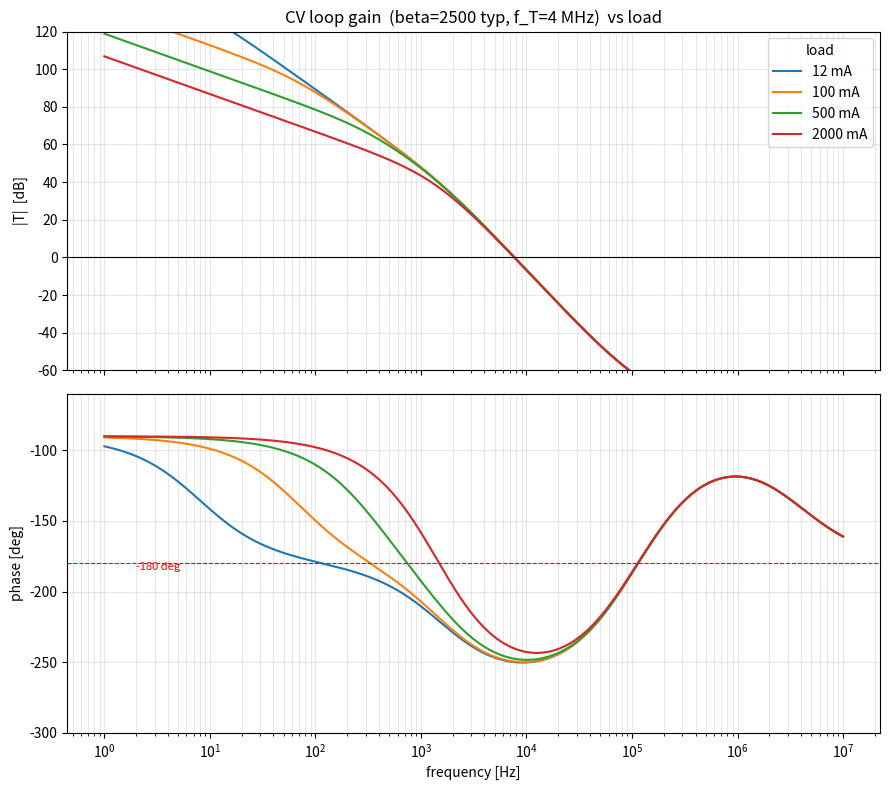
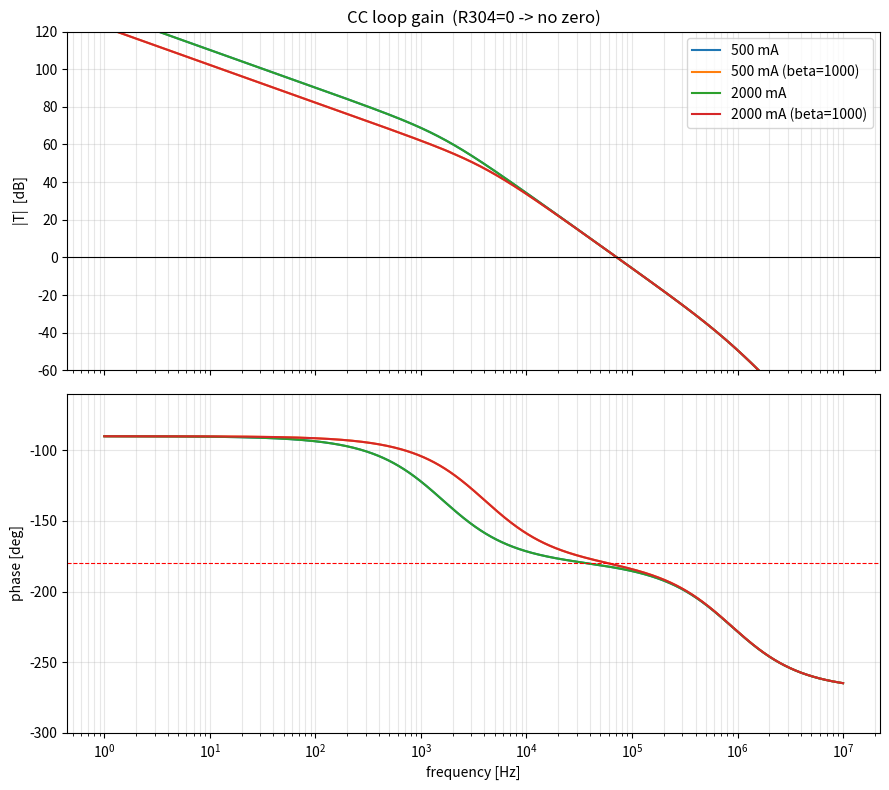

Recreate these plots in Python, in order.
#!/usr/bin/env py
# -*- coding: utf-8 -*-
"""
Small-signal loop-stability model of the page-10 linear post-regulator
(sheet Linear_PostReg.kicad_sch) of the 2-channel pre-reg power supply.

Topology (reverse-engineered from the KiCad schematic + datasheets):

  Pass element  Q303 = TIP125 PNP Darlington, COMMON-EMITTER
                emitter -> PreReg (= Vout + 1.7 V), collector -> OUT+
                => high-impedance output node  => LDO-type loop.
                beta >= 1000 (typ 2500); small-signal h_fe = 4 @ 1 MHz, Ic=3A
                => f_T ~ 4 MHz ; Cob ~ 300 pF.

  Driver        Q301 = BCP56 NPN, common-emitter LEVEL SHIFTER,
                emitter degeneration R315 = 150 ohm.
                Forward transconductance  v_err -> i_pass  =  beta(s)/R315.

  CV error amp  U301A TLV4387 (GBW 5.7 MHz, zero-drift), inverting integrator:
                input  R301 = 10 k ; feedback  R303 = 1 k  in series with  C303 = 1 nF
                => integrator unity-gain 1/(2*pi*R301*C303) = 15.9 kHz,
                   comp zero          1/(2*pi*R303*C303) = 159 kHz.

  CC error amp  U301B TLV4387, integrator: R302 = 10 k, feedback R304 = 0 ohm + C304 = 100 pF
                => PURE integrator 1/(2*pi*R302*C304) = 159 kHz, NO comp zero.

  V feedback    U301D difference amp, H = 4.3k/62k = 0.0694 ; C306 = 10 pF (=> ~3.7 MHz pole)
  I feedback    U301C non-inv amp, gain 1 + 18k/1.6k = 12.25 ; C308 = 10 pF (=> ~0.88 MHz pole)
                sense resistor R318 = 100 mohm in the OUT- return (senses full pass current).

  Output cap    C309 = 10 uF (1206 ceramic) IN SERIES WITH R319 = 200 mohm damping
                => output-cap "ESR" zero 1/(2*pi*R319*C309) = 79.6 kHz.

All component values are taken directly from Linear_PostReg.kicad_sch.
"""

import numpy as np
import matplotlib
matplotlib.use("Agg")
import matplotlib.pyplot as plt

# ----------------------------------------------------------------------------
# Component values (from schematic)
# ----------------------------------------------------------------------------
R301 = 10e3      # CV integrator input resistor
R303 = 1e3       # CV comp zero resistor
C303 = 1e-9      # CV integrator cap
R302 = 10e3      # CC integrator input resistor
R304 = 0.0       # CC comp zero resistor (ZERO -> no zero)
C304 = 100e-12   # CC integrator cap
R315 = 150.0     # driver emitter degeneration -> Gm_fwd = beta/R315
C309 = 10e-6     # output capacitor
R319 = 0.200     # series damping R with C309
R318 = 0.100     # current-sense shunt (OUT- leg)
H_V  = 4.3e3/62e3        # voltage-feedback divider/diff-amp gain = 0.0694
A_CS = 1.0 + 18e3/1.6e3  # current-sense amp gain = 12.25

Vout = 35.0
fT   = 4.0e6     # Darlington f_T: this is the GUARANTEED MIN (h_fe=4 @1MHz spec) => beta-pole ~1.6kHz.
                 # NOTE: datasheet Fig.7 is TYPICAL and shows f_T ~30 MHz (beta-pole ~20kHz). This file
                 # therefore models the WORST-CASE device. See loop_tip125_recomp.py for the typ-vs-worst sweep.
VA   = 75.0      # assumed Early voltage of the pass device (for r_o = VA/Ic)
f_H  = 1/(2*np.pi*4.3e3*10e-12)   # Vsense amp pole (R306*C306)  ~ 3.7 MHz
f_CS = 1/(2*np.pi*18e3*10e-12)    # Isense amp pole (R316*C308)  ~ 0.88 MHz

# ----------------------------------------------------------------------------
# Frequency axis
# ----------------------------------------------------------------------------
f = np.logspace(0, 7, 4000)      # 1 Hz .. 10 MHz
w = 2*np.pi*f
s = 1j*w

def metrics(L):
    """Return (f_c, PM_deg, GM_dB, f_180) from a complex loop-gain array L(f)."""
    mag = np.abs(L)
    ph  = np.unwrap(np.angle(L))*180/np.pi
    # gain crossover: |L| crosses 1
    fc = pm = None
    idx = np.where(np.diff(np.sign(mag-1.0)) != 0)[0]
    if len(idx):
        i = idx[0]
        # log-interp the crossover frequency
        fc = np.exp(np.interp(0.0, [np.log(mag[i+1]), np.log(mag[i])],
                                    [np.log(f[i+1]),   np.log(f[i])]))
        phc = np.interp(np.log(fc), np.log(f), ph)
        pm  = 180.0 + phc
    # phase crossover: phase crosses -180  -> gain margin
    gm = f180 = None
    jdx = np.where(np.diff(np.sign(ph+180.0)) != 0)[0]
    if len(jdx):
        j = jdx[0]
        f180 = np.exp(np.interp(-180.0, [ph[j+1], ph[j]], [np.log(f[j+1]), np.log(f[j])]))
        magd = np.interp(np.log(f180), np.log(f), np.log(mag))
        gm   = -20*np.log10(np.exp(magd))
    return fc, pm, gm, f180

def beta_of(beta0):
    return beta0/(1 + s/(2*np.pi*fT/beta0))   # beta(s), pole at f_T/beta0

def Zout(Iload):
    RL  = Vout/max(Iload, 1e-6)
    ro  = VA/max(Iload, 1e-6)
    Rp  = RL*ro/(RL+ro)
    Zc  = R319 + 1/(s*C309)
    return Rp*Zc/(Rp+Zc), Rp

def L_cv(Iload, beta0):
    A_ea = (1 + s*R303*C303)/(s*R301*C303)      # inverting integrator + zero (magnitude/phase)
    Gm   = beta_of(beta0)/R315                  # A/V
    Z,_  = Zout(Iload)
    Hf   = H_V/(1 + s/(2*np.pi*f_H))
    return A_ea * Gm * Z * Hf

def L_cc(Iload, beta0):
    A_ea = 1/(s*R302*C304)                      # pure integrator (R304 = 0)
    Gm   = beta_of(beta0)/R315
    Acs  = A_CS/(1 + s/(2*np.pi*f_CS))
    return A_ea * Gm * R318 * Acs

# ----------------------------------------------------------------------------
# CV loop: sweep load, beta = 2500 (typ) and 1000 (min)
# ----------------------------------------------------------------------------
loads = [0.012, 0.1, 0.5, 2.0]
print("="*78)
print("CV LOOP  (constant-voltage)   f_T = %.1f MHz (constant, optimistic)" % (fT/1e6))
print("-"*78)
print("%-8s %-7s %12s %10s %10s" % ("Iload", "beta", "f_cross", "PhaseMrgn", "GainMrgn"))
for b0 in (2500, 1000):
    for Il in loads:
        fc, pm, gm, f180 = metrics(L_cv(Il, b0))
        print("%-8s %-7d %12s %10s %10s" % (
            f"{Il*1000:.0f}mA", b0,
            f"{fc/1e3:.2f} kHz" if fc else "-- (no XO)",
            f"{pm:+.1f} deg" if pm is not None else "--",
            f"{gm:+.1f} dB" if gm is not None else "--"))
    print()

print("="*78)
print("CC LOOP  (constant-current)   R304 = 0  ->  NO compensation zero")
print("-"*78)
print("%-8s %-7s %12s %10s %10s" % ("Iload", "beta", "f_cross", "PhaseMrgn", "GainMrgn"))
for b0 in (2500, 1000):
    for Il in (0.5, 2.0):
        fc, pm, gm, f180 = metrics(L_cc(Il, b0))
        print("%-8s %-7d %12s %10s %10s" % (
            f"{Il*1000:.0f}mA", b0,
            f"{fc/1e3:.2f} kHz" if fc else "-- (no XO)",
            f"{pm:+.1f} deg" if pm is not None else "--",
            f"{gm:+.1f} dB" if gm is not None else "--"))
    print()

# Key pole/zero summary
print("="*78)
print("KEY POLE / ZERO LOCATIONS")
print("-"*78)
print("  CV integrator unity gain : %7.1f kHz" % (1/(2*np.pi*R301*C303)/1e3))
print("  CV comp zero (R303*C303) : %7.1f kHz" % (1/(2*np.pi*R303*C303)/1e3))
print("  CC integrator unity gain : %7.1f kHz" % (1/(2*np.pi*R302*C304)/1e3))
print("  Output-cap damping zero  : %7.1f kHz" % (1/(2*np.pi*R319*C309)/1e3))
print("  Darlington beta-pole     : %7.2f kHz (beta=2500) ... %7.2f kHz (beta=1000)"
      % (fT/2500/1e3, fT/1000/1e3))
for Il in loads:
    _, Rp = Zout(Il)
    fp = 1/(2*np.pi*Rp*C309)
    print("  Output pole @ %5.0f mA   : %7.2f Hz   (R_out = %.1f ohm)" % (Il*1000, fp, Rp))

# ----------------------------------------------------------------------------
# Plots
# ----------------------------------------------------------------------------
def bode(ax_m, ax_p, L, label):
    ax_m.semilogx(f, 20*np.log10(np.abs(L)), label=label)
    ax_p.semilogx(f, np.unwrap(np.angle(L))*180/np.pi, label=label)

# --- CV ---
fig, (axm, axp) = plt.subplots(2, 1, figsize=(9, 8), sharex=True)
for Il in loads:
    bode(axm, axp, L_cv(Il, 2500), f"{Il*1000:.0f} mA")
axm.axhline(0, color='k', lw=0.8); axp.axhline(-180, color='r', lw=0.8, ls='--')
axm.set_ylabel("|T|  [dB]"); axm.set_title("CV loop gain  (beta=2500 typ, f_T=4 MHz)  vs load")
axm.grid(True, which='both', alpha=.3); axm.legend(title="load"); axm.set_ylim(-60, 120)
axp.set_ylabel("phase [deg]"); axp.set_xlabel("frequency [Hz]")
axp.grid(True, which='both', alpha=.3); axp.set_ylim(-300, -60)
axp.text(2, -185, "-180 deg", color='r', fontsize=8)
fig.tight_layout(); fig.savefig("cv_loop_bode.png", dpi=130); plt.close(fig)

# --- CC ---
fig, (axm, axp) = plt.subplots(2, 1, figsize=(9, 8), sharex=True)
for Il in (0.5, 2.0):
    bode(axm, axp, L_cc(Il, 2500), f"{Il*1000:.0f} mA")
    bode(axm, axp, L_cc(Il, 1000), f"{Il*1000:.0f} mA (beta=1000)")
axm.axhline(0, color='k', lw=0.8); axp.axhline(-180, color='r', lw=0.8, ls='--')
axm.set_ylabel("|T|  [dB]"); axm.set_title("CC loop gain  (R304=0 -> no zero)")
axm.grid(True, which='both', alpha=.3); axm.legend(); axm.set_ylim(-60, 120)
axp.set_ylabel("phase [deg]"); axp.set_xlabel("frequency [Hz]")
axp.grid(True, which='both', alpha=.3); axp.set_ylim(-300, -60)
fig.tight_layout(); fig.savefig("cc_loop_bode.png", dpi=130); plt.close(fig)

print("\nWrote cv_loop_bode.png and cc_loop_bode.png")
